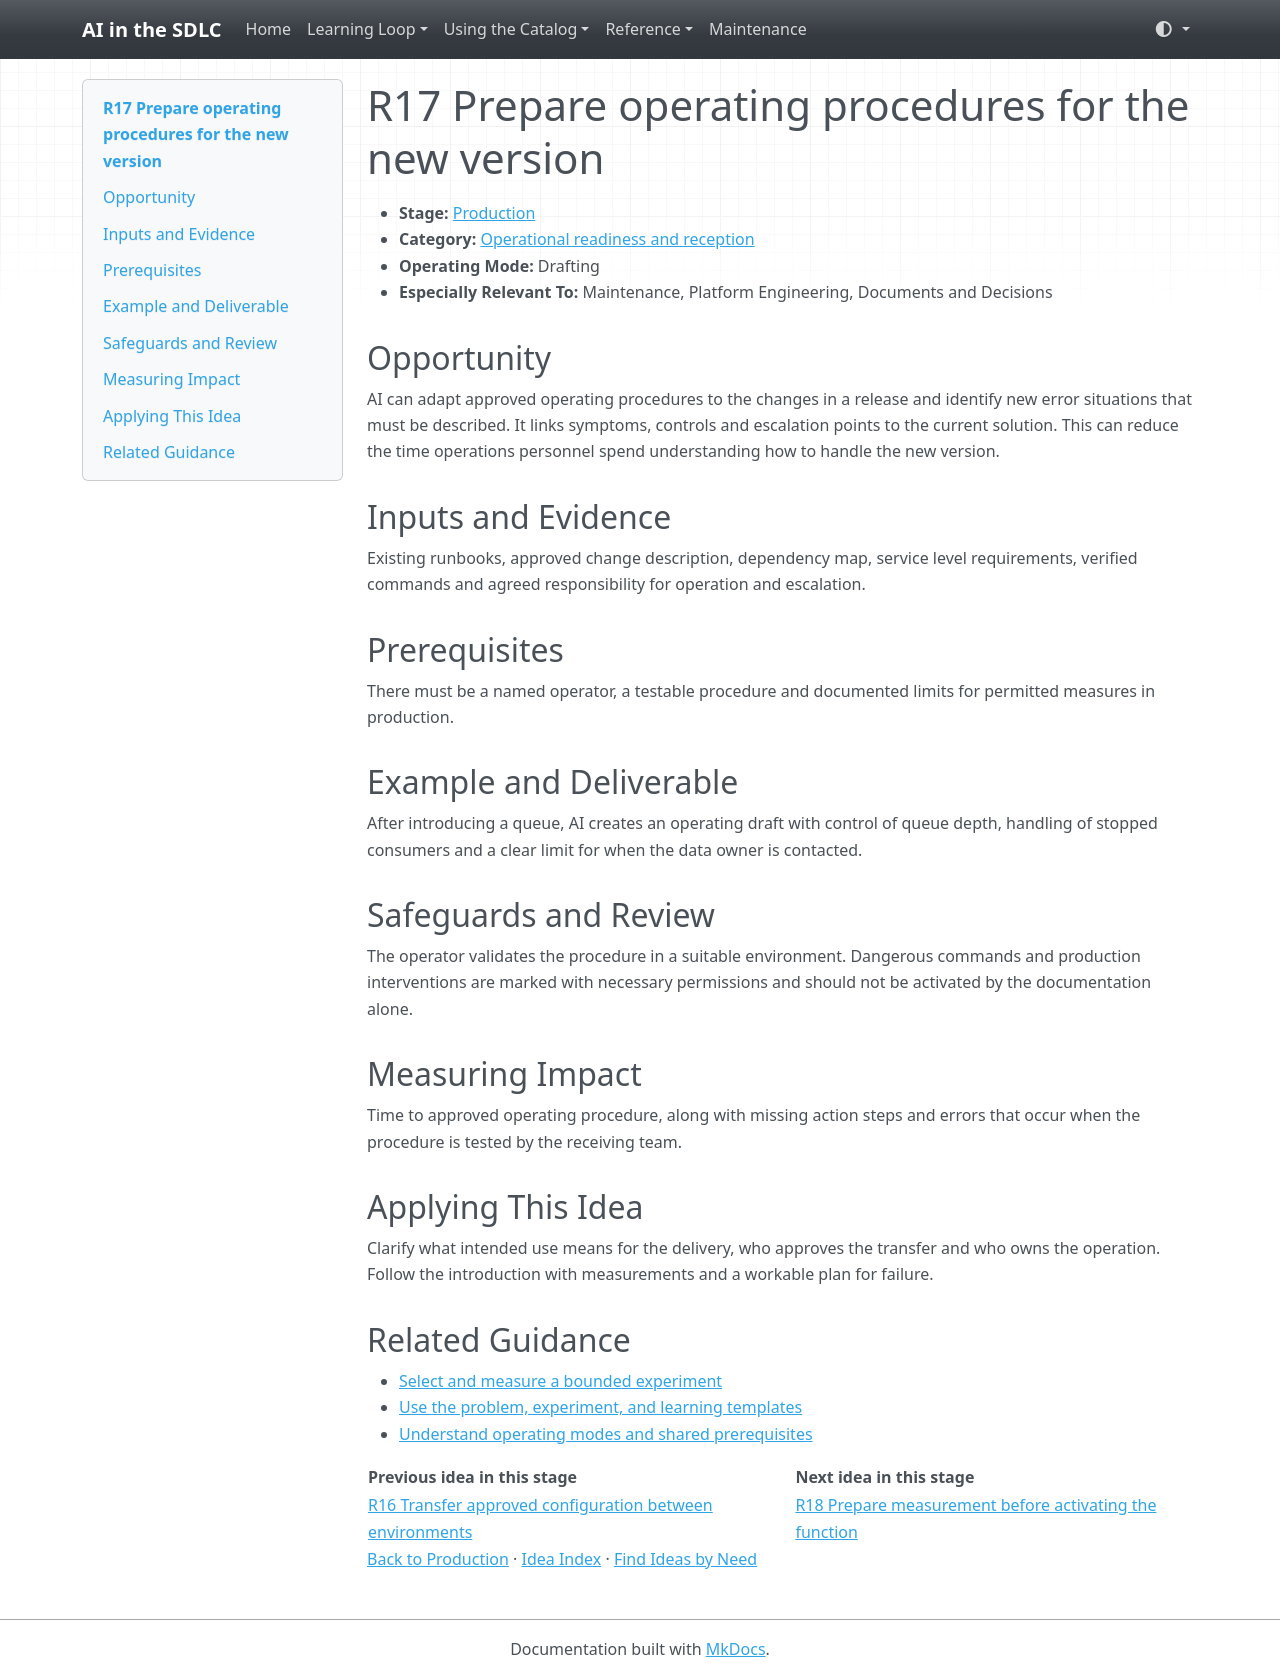

repository: grove/ai-sdlc · page: ideas/R17/index.html · generator: mkdocs

# R17 Prepare operating procedures for the new version

<a id="r17"></a>

- **Stage:** [Production](../stages/production.md)
- **Category:** [Operational readiness and reception](../stages/production.md#r-category-3)
- **Operating Mode:** Drafting
- **Especially Relevant To:** Maintenance, Platform Engineering, Documents and Decisions

## Opportunity

AI can adapt approved operating procedures to the changes in a release and identify new error situations that must be described. It links symptoms, controls and escalation points to the current solution. This can reduce the time operations personnel spend understanding how to handle the new version.

## Inputs and Evidence

Existing runbooks, approved change description, dependency map, service level requirements, verified commands and agreed responsibility for operation and escalation.

## Prerequisites

There must be a named operator, a testable procedure and documented limits for permitted measures in production.

## Example and Deliverable

After introducing a queue, AI creates an operating draft with control of queue depth, handling of stopped consumers and a clear limit for when the data owner is contacted.

## Safeguards and Review

The operator validates the procedure in a suitable environment. Dangerous commands and production interventions are marked with necessary permissions and should not be activated by the documentation alone.

## Measuring Impact

Time to approved operating procedure, along with missing action steps and errors that occur when the procedure is tested by the receiving team.

## Applying This Idea

Clarify what intended use means for the delivery, who approves the transfer and who owns the operation. Follow the introduction with measurements and a workable plan for failure.

## Related Guidance

- [Select and measure a bounded experiment](../guides/impact-measurement.md)
- [Use the problem, experiment, and learning templates](../templates.md)
- [Understand operating modes and shared prerequisites](../guides/how-to-use.md)

| Previous idea in this stage | Next idea in this stage |
| --- | --- |
| [R16 Transfer approved configuration between environments](R16.md) | [R18 Prepare measurement before activating the function](R18.md) |

[Back to Production](../stages/production.md) · [Idea Index](../idea-index.md) · [Find Ideas by Need](../guides/find-by-need.md)
